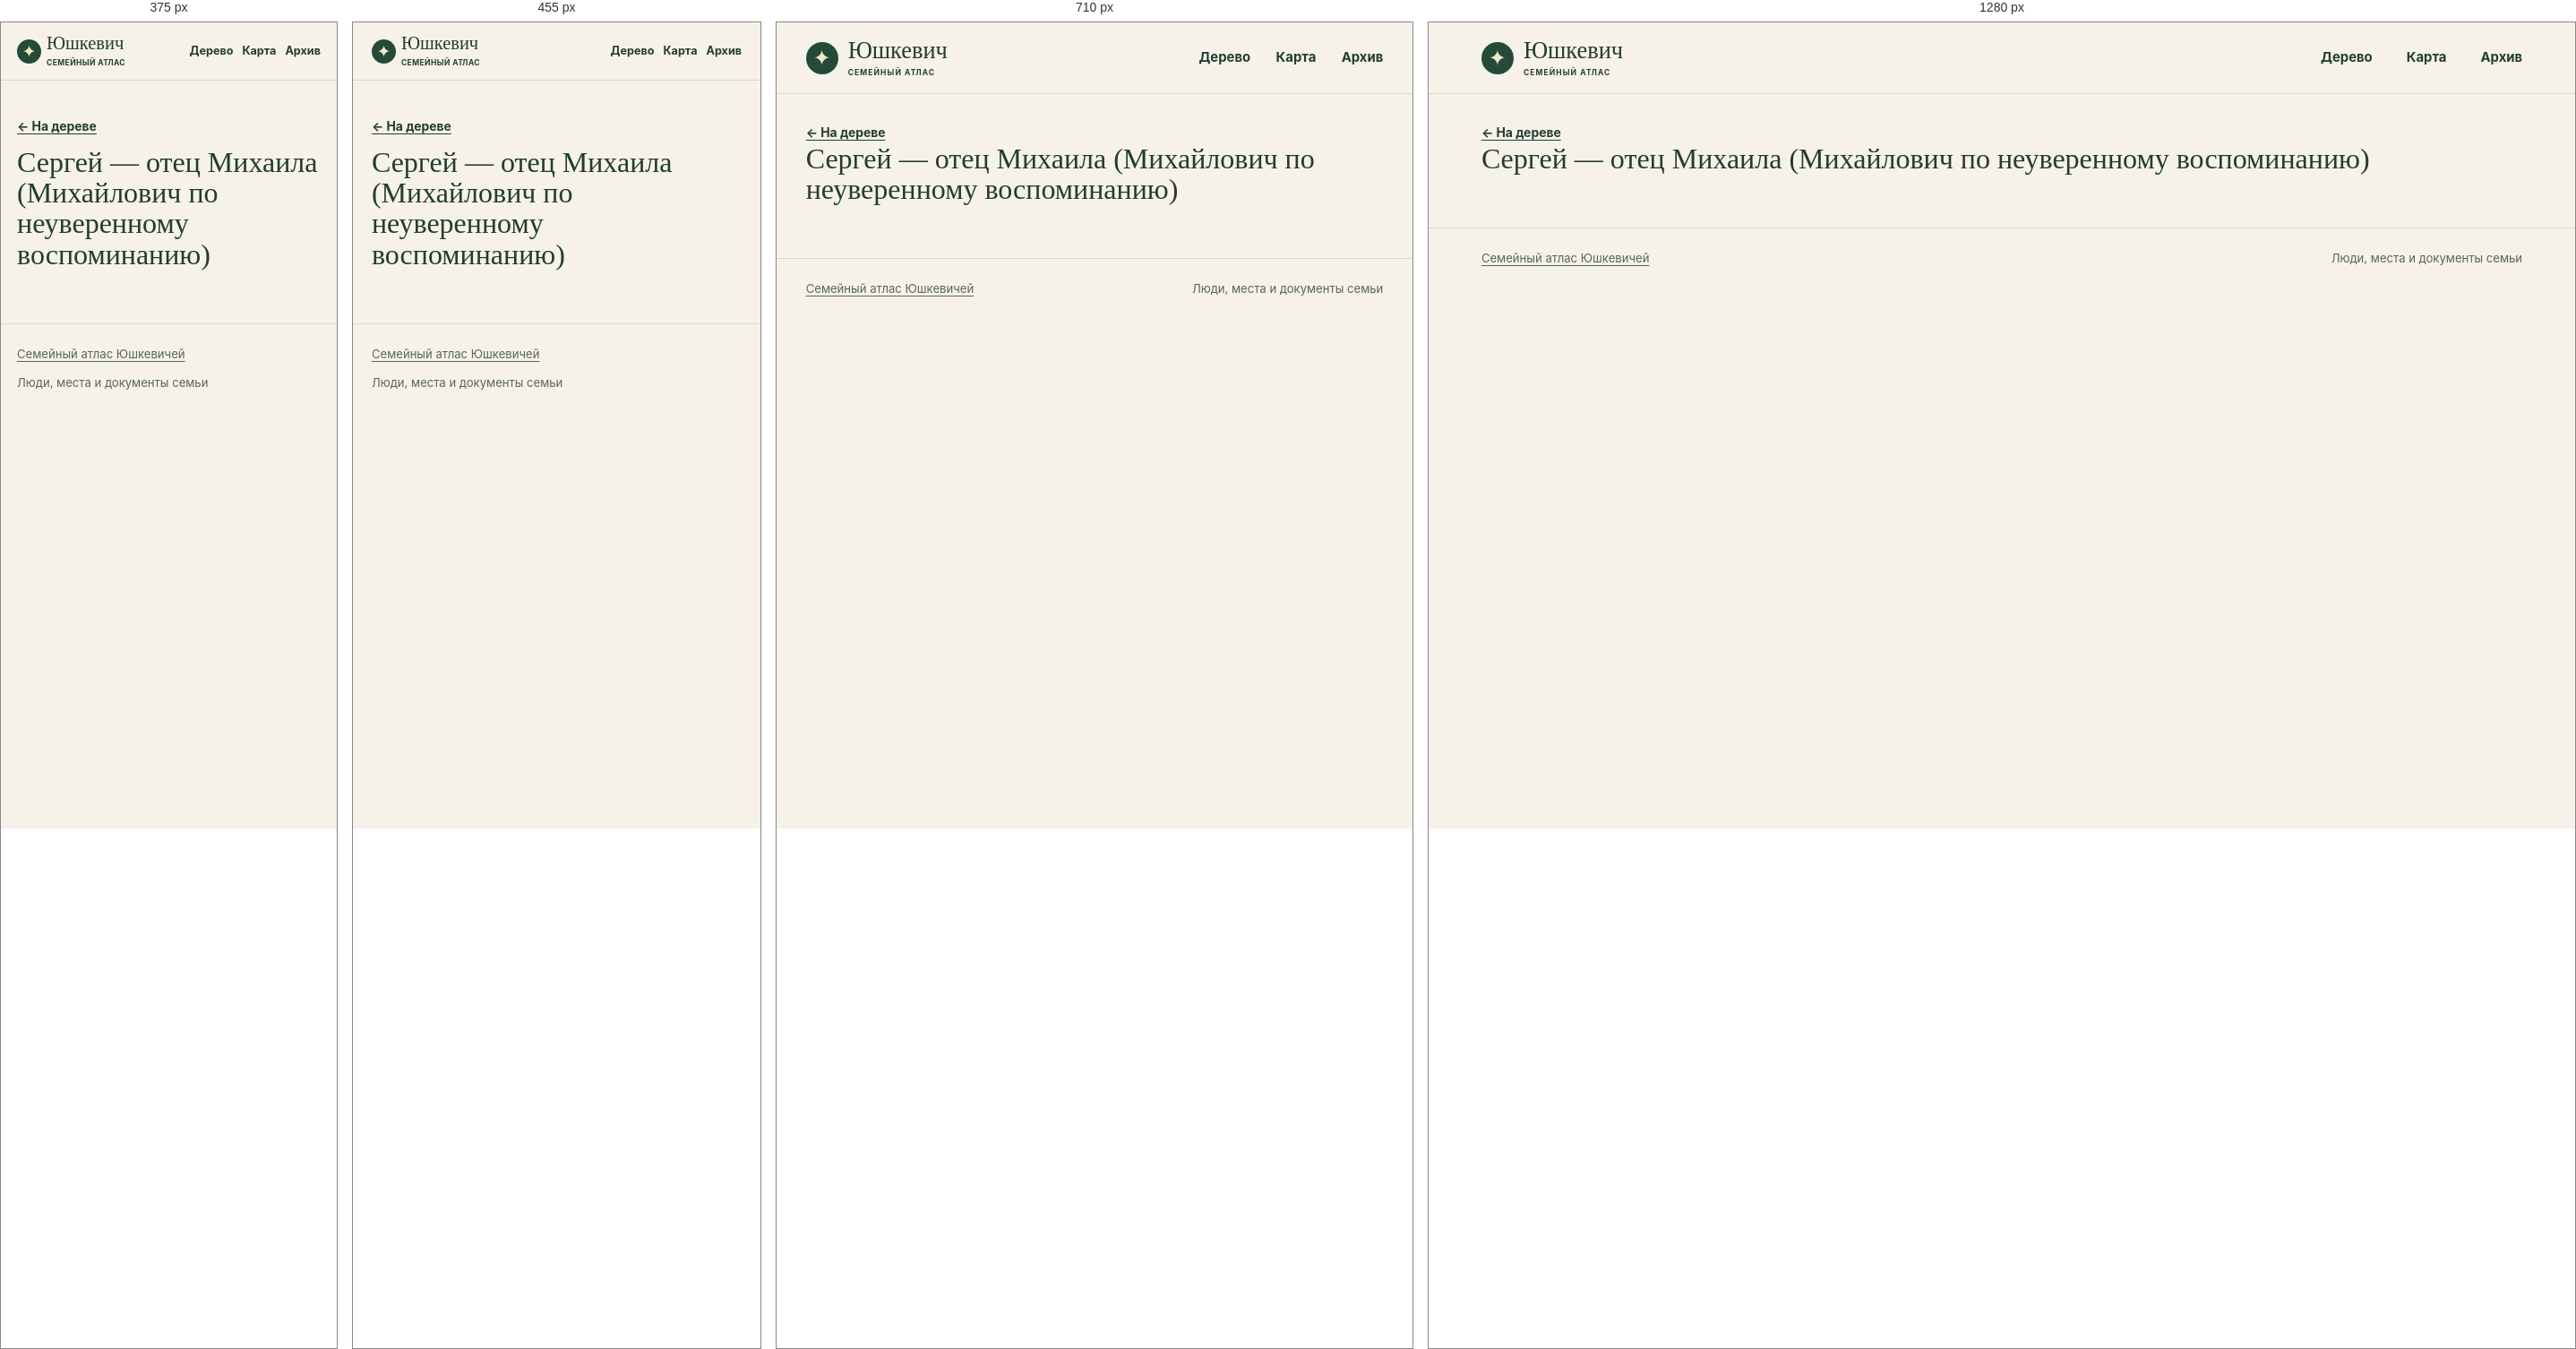
Rendered at 375 px, 455 px, 710 px and 1280 px, left to right.

<!-- file: index.html -->
<!doctype html>
<html lang="ru">
<head>
<meta charset="utf-8">
<meta name="viewport" content="width=device-width, initial-scale=1">
<meta name="robots" content="noindex, nofollow, noimageindex">
<title>Сергей — отец Михаила (Михайлович по неуверенному воспоминанию) · Юшкевич</title>
<link rel="stylesheet" href="../../assets/site.css?v=5cfe1dd48526">
<script defer src="../../assets/data.js?v=dbeca533050b"></script>
<script defer src="../../assets/site.js?v=5cfe1dd48526"></script>
</head>
<body data-base="../../">
<a class="skip" href="#main-content">К содержанию</a>
<header class="masthead"><div class="shell mast-inner">
<a class="wordmark" href="../../index.html"><span class="sigil" aria-hidden="true">✦</span><span>Юшкевич<small>СЕМЕЙНЫЙ АТЛАС</small></span></a>
<nav aria-label="Разделы сайта"><a href="../../index.html#tree">Дерево</a><a href="../../index.html#map">Карта</a><a href="../../index.html#archive">Архив</a></nav>
</div></header>
<div id="main-content" tabindex="-1"><main class="profile shell" data-person="P-0039"><a class="back" href="../../index.html?person=P-0039#tree">← На дереве</a><div id="profile-content"><h1>Сергей — отец Михаила (Михайлович по неуверенному воспоминанию)</h1></div></main></div>
<footer class="shell site-footer"><a href="../../index.html">Семейный атлас Юшкевичей</a><span>Люди, места и документы семьи</span></footer>
<dialog id="lightbox"><form method="dialog"><button aria-label="Закрыть">×</button></form><figure id="lightbox-content"></figure></dialog>
</body>
</html>


/* @media block from site.css */
@media (max-width:780px) {
  .hero { min-height:0; gap:21px; padding-block:33px; }
  .hero-photo img { height:220px; }
  .map-layout { grid-template-columns:1fr; }
  .map { height:300px; }
  .map-results { border-left:0; border-top:1px solid var(--line); max-height:290px; }
  .archive-grid { grid-template-columns:repeat(2,1fr); }
}

/* @media block from site.css */
@media (max-width:530px) {
  .mast-inner { min-height:64px; gap:7px; }
  nav { gap:10px; font-size:.79rem; }
  .wordmark { font-size:1.28rem; gap:6px; }
  .sigil { width:27px; height:27px; font-size:19px; }
  .wordmark small { letter-spacing:.05em; }
  .hero { grid-template-columns:1fr; }
  .hero h1 { font-size:clamp(3.9rem,16vw,5.7rem); }
  .hero-photo { width:min(67%,240px); justify-self:start; margin-left:7px; }
  .hero-photo img { height:190px; }
  .section { padding-top:39px; }
  .heading { flex-direction:column; align-items:start; gap:10px; }
  .archive-grid { grid-template-columns:1fr; }
  .profile-hero { grid-template-columns:1fr; }
  .profile-photo { width:110px; }
  .site-footer { flex-direction:column; }
}

/* @media block from site.css */
@media (max-width:640px) {
  .toolbar,.panel-foot { padding:10px 11px; }
  .pills button,.quiet { min-height:44px; }
  .zoom button { width:44px; height:44px; }
  input[type="search"], select { font-size:16px; min-height:44px; max-width:100%; }
  .map-toolbar input,.heading .search,.heading input[type="search"],.place-select select { width:100%; }
  .map-results { max-height:none; }
  .map { height:clamp(250px,60vw,360px); }
  #graph { height:clamp(330px,68svh,485px); }
  .hero { gap:17px; }
  .hero-photo { width:min(70%,235px); }
  .hero-photo img { height:clamp(126px,34vw,185px); }
  .profile-hero { gap:14px; }
  .profile-section h2 { overflow-wrap:anywhere; }
  .back { display:inline-flex; align-items:center; min-height:44px; }
  .section .map-events a { display:flex; align-items:center; min-height:44px; }
  .timeline li { grid-template-columns:1fr; gap:4px; }
  .evidence { overflow-wrap:anywhere; }
  .gallery { grid-template-columns:repeat(2,minmax(0,1fr)); gap:8px; }
  .gallery img { height:clamp(96px,29vw,145px); }
  .gallery figcaption { overflow-wrap:anywhere; }
  dialog button { min-width:44px; min-height:44px; }
}

/* @media block from site.css */
@media (max-width:380px) {
  .mast-inner { flex-wrap:wrap; justify-content:flex-start; column-gap:13px; padding-block:8px; }
  .mast-inner nav { flex:1; justify-content:flex-end; }
  .mast-inner nav a { display:inline-flex; align-items:center; min-height:44px; }
  .hero h1 { font-size:clamp(3.2rem,15vw,3.9rem); }
  .hero-actions { gap:10px 14px; }
  .hero-actions a { min-height:44px; display:inline-flex; align-items:center; }
}

/* @media block from site.css */
@media (pointer:coarse), (max-width:640px) {
  #graph,.map { touch-action:pan-y pinch-zoom; }
  #graph.touch-active,.map.touch-active { touch-action:none; }
  .touch-control { display:block; position:absolute; top:8px; left:8px; z-index:1; background:var(--surface); min-height:44px; }
  .touch-control[aria-pressed="true"] { background:var(--green); color:white; }
}